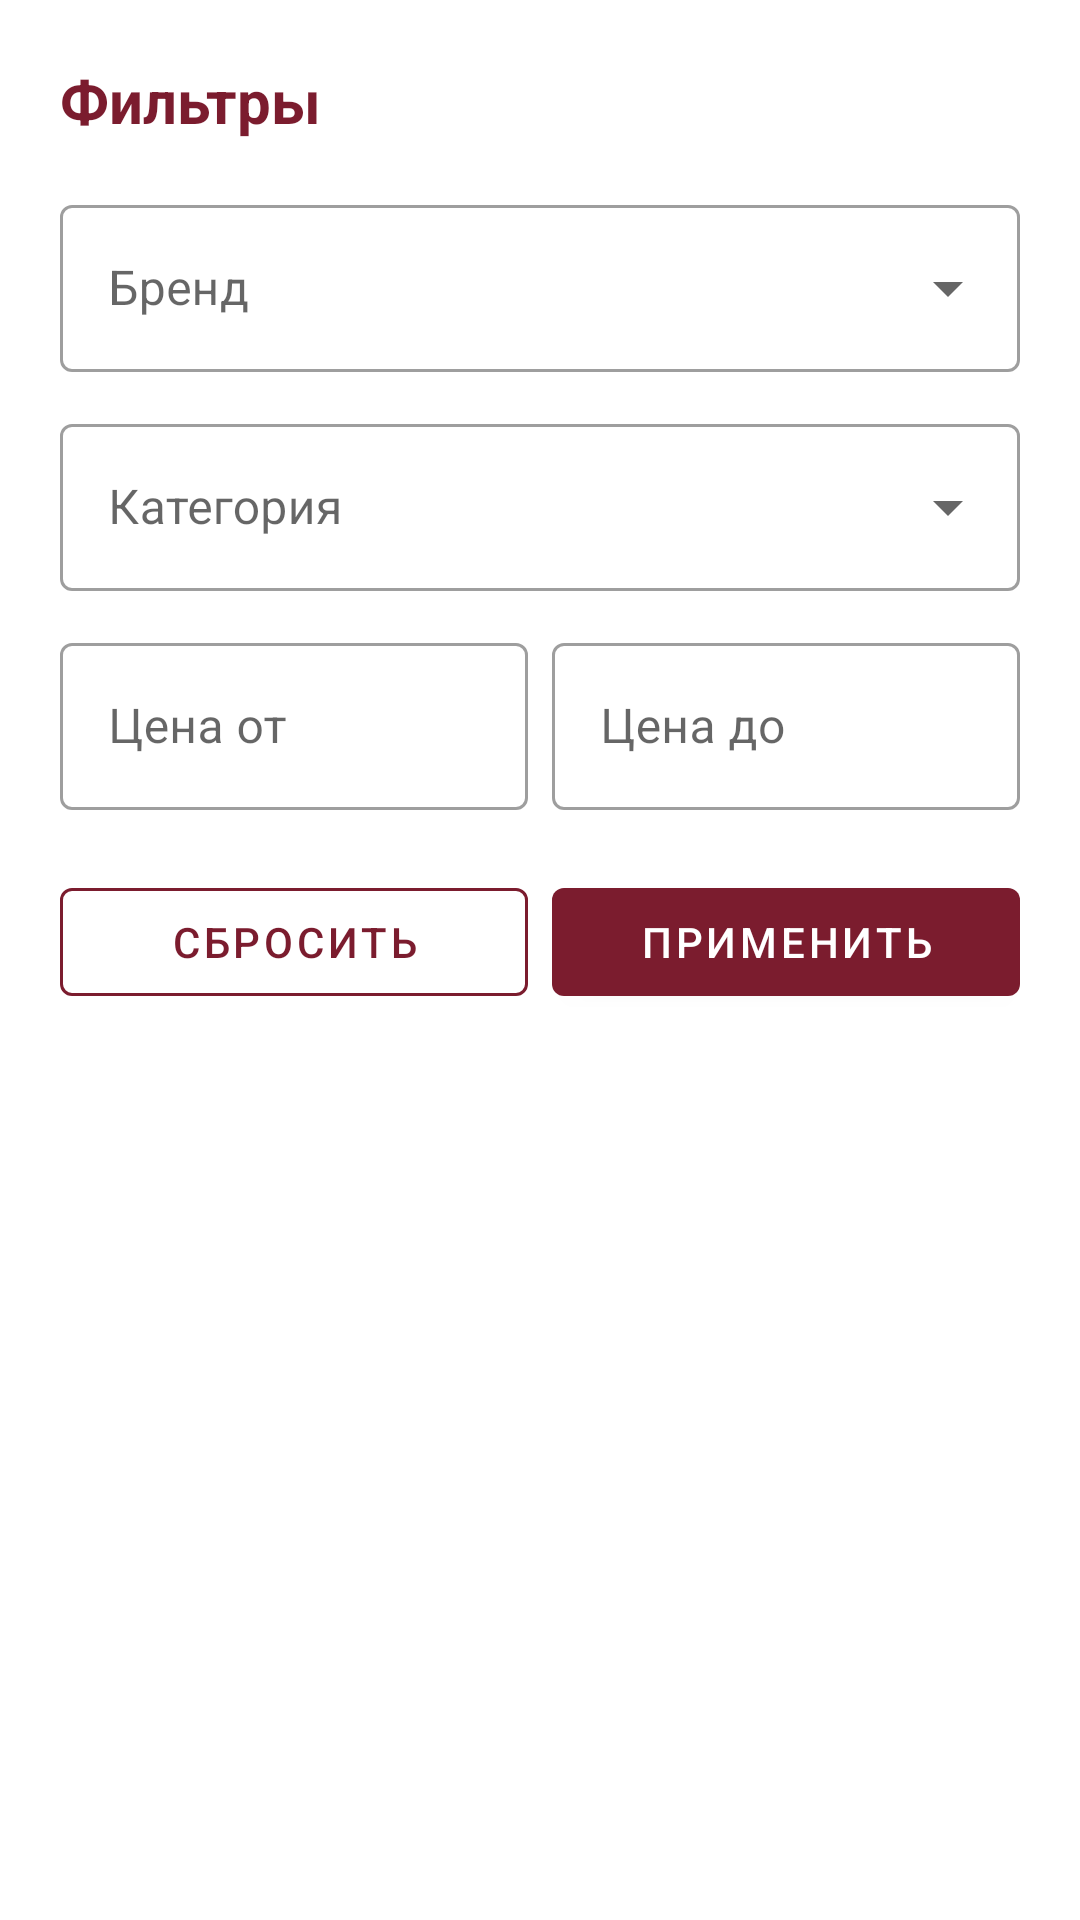

The Android layout XML behind this screen, and the referenced resources:
<!-- AndroidManifest.xml: application theme Theme.GuitarStore -->
<!-- res/layout/bottom_sheet_filter.xml -->
<?xml version="1.0" encoding="utf-8"?>
<LinearLayout
    xmlns:android="http://schemas.android.com/apk/res/android"
    xmlns:app="http://schemas.android.com/apk/res-auto"
    android:layout_width="match_parent"
    android:layout_height="wrap_content"
    android:orientation="vertical"
    android:padding="20dp"
    android:background="@color/color_surface">

    <TextView
        android:layout_width="match_parent"
        android:layout_height="wrap_content"
        android:text="Фильтры"
        android:textSize="20sp"
        android:textStyle="bold"
        android:textColor="@color/color_primary"
        android:layout_marginBottom="16dp" />

    
    <com.google.android.material.textfield.TextInputLayout
        android:layout_width="match_parent"
        android:layout_height="wrap_content"
        android:hint="Бренд"
        android:layout_marginBottom="12dp"
        style="@style/Widget.MaterialComponents.TextInputLayout.OutlinedBox.ExposedDropdownMenu">

        <AutoCompleteTextView
            android:id="@+id/actvBrand"
            android:layout_width="match_parent"
            android:layout_height="wrap_content"
            android:inputType="none"
            android:focusable="false" />

    </com.google.android.material.textfield.TextInputLayout>

    
    <com.google.android.material.textfield.TextInputLayout
        android:layout_width="match_parent"
        android:layout_height="wrap_content"
        android:hint="Категория"
        android:layout_marginBottom="12dp"
        style="@style/Widget.MaterialComponents.TextInputLayout.OutlinedBox.ExposedDropdownMenu">

        <AutoCompleteTextView
            android:id="@+id/actvCategory"
            android:layout_width="match_parent"
            android:layout_height="wrap_content"
            android:inputType="none"
            android:focusable="false" />

    </com.google.android.material.textfield.TextInputLayout>

    
    <LinearLayout
        android:layout_width="match_parent"
        android:layout_height="wrap_content"
        android:orientation="horizontal"
        android:layout_marginBottom="20dp">

        <com.google.android.material.textfield.TextInputLayout
            android:layout_width="0dp"
            android:layout_height="wrap_content"
            android:layout_weight="1"
            android:layout_marginEnd="8dp"
            android:hint="Цена от"
            style="@style/Widget.MaterialComponents.TextInputLayout.OutlinedBox">

            <com.google.android.material.textfield.TextInputEditText
                android:id="@+id/etMinPrice"
                android:layout_width="match_parent"
                android:layout_height="wrap_content"
                android:inputType="number" />

        </com.google.android.material.textfield.TextInputLayout>

        <com.google.android.material.textfield.TextInputLayout
            android:layout_width="0dp"
            android:layout_height="wrap_content"
            android:layout_weight="1"
            android:hint="Цена до"
            style="@style/Widget.MaterialComponents.TextInputLayout.OutlinedBox">

            <com.google.android.material.textfield.TextInputEditText
                android:id="@+id/etMaxPrice"
                android:layout_width="match_parent"
                android:layout_height="wrap_content"
                android:inputType="number" />

        </com.google.android.material.textfield.TextInputLayout>

    </LinearLayout>

    
    <LinearLayout
        android:layout_width="match_parent"
        android:layout_height="wrap_content"
        android:orientation="horizontal">

        <com.google.android.material.button.MaterialButton
            android:id="@+id/btnReset"
            android:layout_width="0dp"
            android:layout_height="wrap_content"
            android:layout_weight="1"
            android:layout_marginEnd="8dp"
            android:text="Сбросить"
            style="@style/Widget.MaterialComponents.Button.OutlinedButton"
            app:strokeColor="@color/color_primary"
            android:textColor="@color/color_primary" />

        <com.google.android.material.button.MaterialButton
            android:id="@+id/btnApply"
            android:layout_width="0dp"
            android:layout_height="wrap_content"
            android:layout_weight="1"
            android:text="Применить"
            android:textColor="@color/white"
            app:backgroundTint="@color/color_primary" />

    </LinearLayout>

</LinearLayout>
<!-- resources referenced by this layout -->
<resources>
  <color name="color_primary">#7B1C2E</color>
  <color name="color_surface">#FFFFFF</color>
  <color name="white">#FFFFFF</color>
  <style name="Theme.GuitarStore" parent="Theme.MaterialComponents.DayNight.NoActionBar">
          <item name="colorPrimary">@color/color_primary</item>
          <item name="colorPrimaryDark">@color/color_primary_dark</item>
          <item name="colorAccent">@color/color_gold</item>
          <item name="android:colorBackground">@color/color_background</item>
          <item name="colorSurface">@color/color_surface</item>
          <item name="android:statusBarColor">@color/color_primary_dark</item>
          <item name="windowActionBar">false</item>
          <item name="windowNoTitle">true</item>
      </style>
  <color name="color_primary_dark">#5C0F1F</color>
  <color name="color_gold">#C9A84C</color>
  <color name="color_background">#F5F0F1</color>
</resources>
